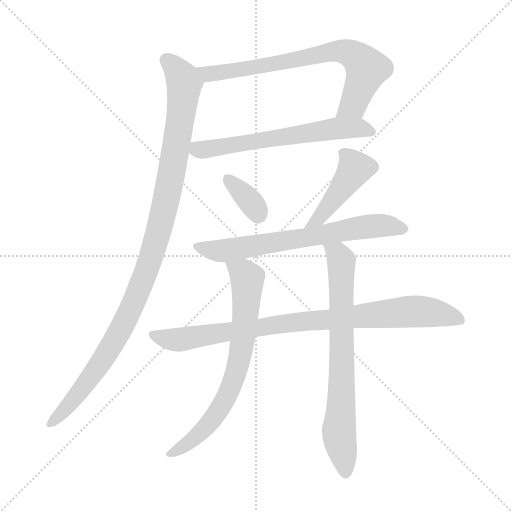
t = 0.00 s
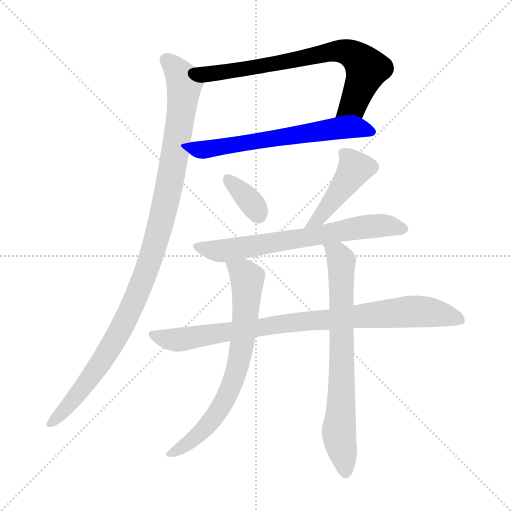
t = 1.51 s
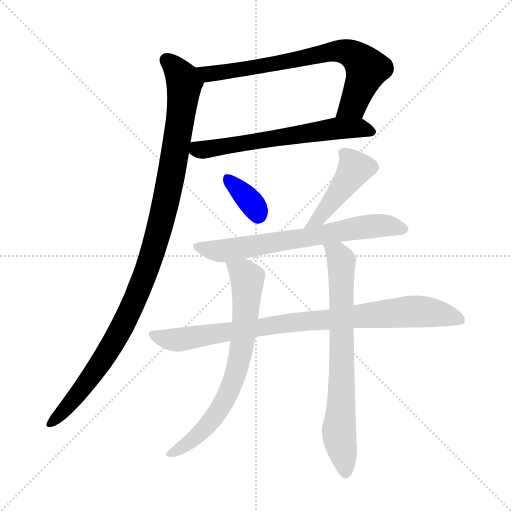
t = 3.02 s
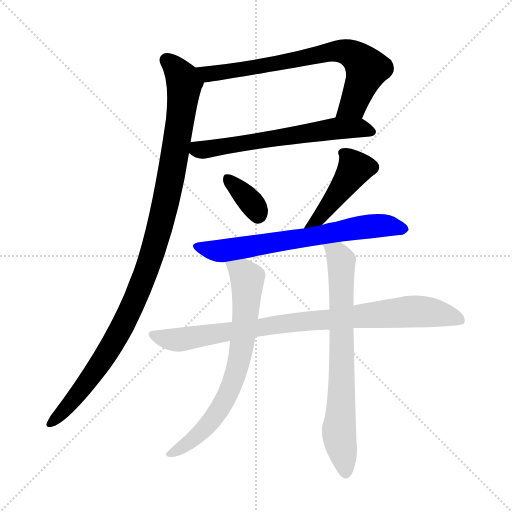
t = 4.53 s
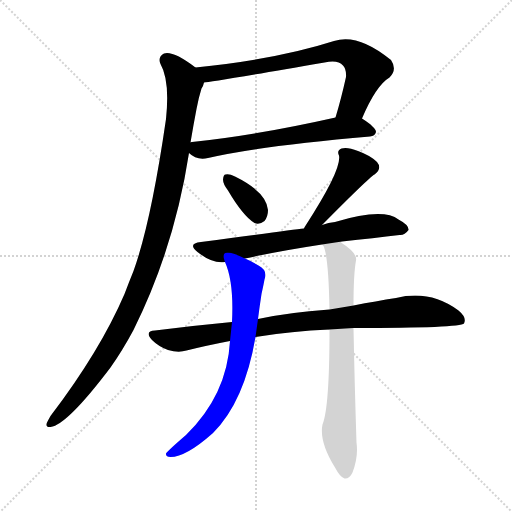
t = 6.04 s
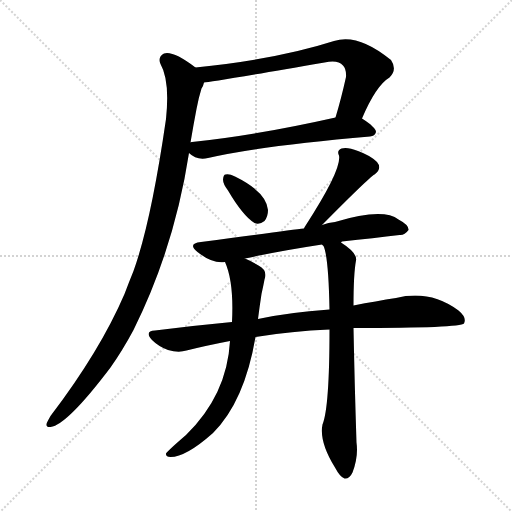
t = 7.55 s

The animated SVG that drew these frames (rendered in a browser with its animation timeline set to each time). Animation: 9 CSS @keyframes rules; one cycle of 7.55 s.

<svg version="1.1" viewBox="0 0 1024 1024" xmlns="http://www.w3.org/2000/svg">
  <g stroke="lightgray" stroke-dasharray="1,1" stroke-width="1" transform="scale(4, 4)">
    <line x1="0" y1="0" x2="256" y2="256"></line>
    <line x1="256" y1="0" x2="0" y2="256"></line>
    <line x1="128" y1="0" x2="128" y2="256"></line>
    <line x1="0" y1="128" x2="256" y2="128"></line>
  </g>
<g transform="scale(1, -1) translate(0, -900)">
   <style type="text/css">
    @keyframes keyframes0 {
      from {
       stroke: blue;
       stroke-dashoffset: 722;
       stroke-width: 128;
       }
       70% {
       animation-timing-function: step-end;
       stroke: blue;
       stroke-dashoffset: 0;
       stroke-width: 128;
       }
       to {
       stroke: black;
       stroke-width: 1024;
       }
       }
       #make-me-a-hanzi-animation-0 {
         animation: keyframes0 0.837565s both;
         animation-delay: 0.000000s;
         animation-timing-function: linear;
       }
    @keyframes keyframes1 {
      from {
       stroke: blue;
       stroke-dashoffset: 622;
       stroke-width: 128;
       }
       67% {
       animation-timing-function: step-end;
       stroke: blue;
       stroke-dashoffset: 0;
       stroke-width: 128;
       }
       to {
       stroke: black;
       stroke-width: 1024;
       }
       }
       #make-me-a-hanzi-animation-1 {
         animation: keyframes1 0.756185s both;
         animation-delay: 0.837565s;
         animation-timing-function: linear;
       }
    @keyframes keyframes2 {
      from {
       stroke: blue;
       stroke-dashoffset: 1061;
       stroke-width: 128;
       }
       78% {
       animation-timing-function: step-end;
       stroke: blue;
       stroke-dashoffset: 0;
       stroke-width: 128;
       }
       to {
       stroke: black;
       stroke-width: 1024;
       }
       }
       #make-me-a-hanzi-animation-2 {
         animation: keyframes2 1.113444s both;
         animation-delay: 1.593750s;
         animation-timing-function: linear;
       }
    @keyframes keyframes3 {
      from {
       stroke: blue;
       stroke-dashoffset: 351;
       stroke-width: 128;
       }
       53% {
       animation-timing-function: step-end;
       stroke: blue;
       stroke-dashoffset: 0;
       stroke-width: 128;
       }
       to {
       stroke: black;
       stroke-width: 1024;
       }
       }
       #make-me-a-hanzi-animation-3 {
         animation: keyframes3 0.535645s both;
         animation-delay: 2.707194s;
         animation-timing-function: linear;
       }
    @keyframes keyframes4 {
      from {
       stroke: blue;
       stroke-dashoffset: 431;
       stroke-width: 128;
       }
       58% {
       animation-timing-function: step-end;
       stroke: blue;
       stroke-dashoffset: 0;
       stroke-width: 128;
       }
       to {
       stroke: black;
       stroke-width: 1024;
       }
       }
       #make-me-a-hanzi-animation-4 {
         animation: keyframes4 0.600749s both;
         animation-delay: 3.242839s;
         animation-timing-function: linear;
       }
    @keyframes keyframes5 {
      from {
       stroke: blue;
       stroke-dashoffset: 671;
       stroke-width: 128;
       }
       69% {
       animation-timing-function: step-end;
       stroke: blue;
       stroke-dashoffset: 0;
       stroke-width: 128;
       }
       to {
       stroke: black;
       stroke-width: 1024;
       }
       }
       #make-me-a-hanzi-animation-5 {
         animation: keyframes5 0.796061s both;
         animation-delay: 3.843587s;
         animation-timing-function: linear;
       }
    @keyframes keyframes6 {
      from {
       stroke: blue;
       stroke-dashoffset: 879;
       stroke-width: 128;
       }
       74% {
       animation-timing-function: step-end;
       stroke: blue;
       stroke-dashoffset: 0;
       stroke-width: 128;
       }
       to {
       stroke: black;
       stroke-width: 1024;
       }
       }
       #make-me-a-hanzi-animation-6 {
         animation: keyframes6 0.965332s both;
         animation-delay: 4.639648s;
         animation-timing-function: linear;
       }
    @keyframes keyframes7 {
      from {
       stroke: blue;
       stroke-dashoffset: 712;
       stroke-width: 128;
       }
       70% {
       animation-timing-function: step-end;
       stroke: blue;
       stroke-dashoffset: 0;
       stroke-width: 128;
       }
       to {
       stroke: black;
       stroke-width: 1024;
       }
       }
       #make-me-a-hanzi-animation-7 {
         animation: keyframes7 0.829427s both;
         animation-delay: 5.604980s;
         animation-timing-function: linear;
       }
    @keyframes keyframes8 {
      from {
       stroke: blue;
       stroke-dashoffset: 722;
       stroke-width: 128;
       }
       70% {
       animation-timing-function: step-end;
       stroke: blue;
       stroke-dashoffset: 0;
       stroke-width: 128;
       }
       to {
       stroke: black;
       stroke-width: 1024;
       }
       }
       #make-me-a-hanzi-animation-8 {
         animation: keyframes8 0.837565s both;
         animation-delay: 6.434408s;
         animation-timing-function: linear;
       }
</style>
<path d="M 724.0 663.0 Q 752.0 729.0 779.0 745.0 Q 795.0 761.0 782.0 780.0 Q 716.0 834.0 668.0 818.0 Q 556.0 782.0 391.0 765.0 C 361.0 762.0 378.0 731.0 408.0 735.0 Q 418.0 735.0 649.0 775.0 Q 676.0 781.0 686.0 769.0 Q 693.0 762.0 692.0 746.0 Q 682.0 701.0 671.0 665.0 C 663.0 636.0 712.0 636.0 724.0 663.0 Z" fill="lightgray"></path> 
<path d="M 378.0 594.0 Q 393.0 579.0 416.0 584.0 Q 519.0 608.0 740.0 627.0 Q 750.0 628.0 752.0 636.0 Q 752.0 645.0 724.0 663.0 C 709.0 673.0 700.0 672.0 671.0 665.0 Q 511.0 629.0 384.0 616.0 Q 380.0 616.0 381.0 615.0 C 356.0 611.0 356.0 611.0 378.0 594.0 Z" fill="lightgray"></path> 
<path d="M 391.0 765.0 Q 346.0 799.0 328.0 793.0 Q 315.0 786.0 321.0 772.0 Q 340.0 739.0 332.0 662.0 Q 302.0 455.0 267.0 358.0 Q 258.0 336.0 249.0 312.0 Q 200.0 198.0 101.0 68.0 Q 97.0 61.0 94.0 55.0 Q 90.0 45.0 101.0 46.0 Q 134.0 50.0 221.0 165.0 Q 245.0 199.0 267.0 240.0 Q 349.0 405.0 378.0 594.0 L 381.0 615.0 Q 387.0 651.0 393.0 682.0 Q 397.0 704.0 403.0 723.0 Q 407.0 729.0 408.0 735.0 C 413.0 750.0 413.0 750.0 391.0 765.0 Z" fill="lightgray"></path> 
<path d="M 456.0 519.0 Q 486.0 468.0 509.0 454.0 Q 519.0 450.0 529.0 458.0 Q 536.0 467.0 536.0 480.0 Q 533.0 516.0 470.0 547.0 Q 458.0 553.0 451.0 551.0 Q 447.0 551.0 446.0 541.0 Q 446.0 532.0 456.0 519.0 Z" fill="lightgray"></path> 
<path d="M 644.0 450.0 Q 737.0 544.0 749.0 551.0 Q 765.0 563.0 754.0 576.0 Q 741.0 589.0 716.0 598.0 Q 694.0 607.0 683.0 603.0 Q 673.0 599.0 678.0 589.0 Q 684.0 561.0 610.0 447.0 Q 609.0 446.0 608.0 443.0 C 593.0 417.0 623.0 429.0 644.0 450.0 Z" fill="lightgray"></path> 
<path d="M 684.0 417.0 Q 748.0 424.0 799.0 430.0 Q 809.0 429.0 817.0 440.0 Q 818.0 450.0 797.0 461.0 Q 766.0 485.0 670.0 456.0 Q 657.0 455.0 644.0 450.0 L 608.0 443.0 Q 581.0 440.0 402.0 416.0 Q 374.0 413.0 395.0 396.0 Q 425.0 372.0 450.0 376.0 L 490.0 383.0 Q 559.0 398.0 644.0 411.0 L 684.0 417.0 Z" fill="lightgray"></path> 
<path d="M 707.0 244.0 Q 921.0 244.0 928.0 253.0 Q 934.0 265.0 917.0 279.0 Q 860.0 321.0 792.0 304.0 Q 753.0 298.0 707.0 289.0 L 659.0 281.0 Q 575.0 275.0 516.0 262.0 L 464.0 256.0 Q 389.0 249.0 310.0 239.0 Q 288.0 238.0 304.0 220.0 Q 317.0 207.0 336.0 200.0 Q 357.0 194.0 373.0 199.0 Q 413.0 209.0 460.0 218.0 L 511.0 226.0 Q 583.0 238.0 659.0 241.0 L 707.0 244.0 Z" fill="lightgray"></path> 
<path d="M 450.0 376.0 Q 468.0 336.0 464.0 256.0 L 460.0 218.0 Q 454.0 110.0 372.0 30.0 Q 336.0 -1.0 332.0 -7.0 Q 331.0 -14.0 341.0 -14.0 Q 372.0 -14.0 426.0 34.0 Q 489.0 97.0 511.0 226.0 L 516.0 262.0 Q 519.0 286.0 523.0 312.0 Q 527.0 330.0 529.0 341.0 Q 536.0 359.0 517.0 369.0 Q 502.0 378.0 490.0 383.0 C 463.0 396.0 439.0 404.0 450.0 376.0 Z" fill="lightgray"></path> 
<path d="M 659.0 241.0 Q 659.0 85.0 645.0 51.0 Q 638.0 17.0 670.0 -35.0 Q 680.0 -54.0 689.0 -57.0 Q 699.0 -58.0 705.0 -45.0 Q 717.0 -14.0 713.0 15.0 Q 709.0 139.0 707.0 244.0 L 707.0 289.0 Q 707.0 352.0 712.0 379.0 Q 715.0 394.0 682.0 415.0 Q 682.0 416.0 684.0 417.0 C 664.0 439.0 631.0 438.0 644.0 411.0 Q 645.0 410.0 647.0 408.0 Q 657.0 387.0 659.0 281.0 L 659.0 241.0 Z" fill="lightgray"></path> 
      <clipPath id="make-me-a-hanzi-clip-0">
      <path d="M 724.0 663.0 Q 752.0 729.0 779.0 745.0 Q 795.0 761.0 782.0 780.0 Q 716.0 834.0 668.0 818.0 Q 556.0 782.0 391.0 765.0 C 361.0 762.0 378.0 731.0 408.0 735.0 Q 418.0 735.0 649.0 775.0 Q 676.0 781.0 686.0 769.0 Q 693.0 762.0 692.0 746.0 Q 682.0 701.0 671.0 665.0 C 663.0 636.0 712.0 636.0 724.0 663.0 Z" fill="lightgray"></path>
      </clipPath>
      <path clip-path="url(#make-me-a-hanzi-clip-0)" d="M 400.0 764.0 L 409.0 755.0 L 429.0 753.0 L 580.0 776.0 L 668.0 797.0 L 706.0 791.0 L 734.0 763.0 L 705.0 690.0 L 678.0 670.0 " fill="none" id="make-me-a-hanzi-animation-0" stroke-dasharray="594 1188" stroke-linecap="round"></path>

      <clipPath id="make-me-a-hanzi-clip-1">
      <path d="M 378.0 594.0 Q 393.0 579.0 416.0 584.0 Q 519.0 608.0 740.0 627.0 Q 750.0 628.0 752.0 636.0 Q 752.0 645.0 724.0 663.0 C 709.0 673.0 700.0 672.0 671.0 665.0 Q 511.0 629.0 384.0 616.0 Q 380.0 616.0 381.0 615.0 C 356.0 611.0 356.0 611.0 378.0 594.0 Z" fill="lightgray"></path>
      </clipPath>
      <path clip-path="url(#make-me-a-hanzi-clip-1)" d="M 385.0 609.0 L 396.0 601.0 L 417.0 602.0 L 677.0 644.0 L 717.0 645.0 L 743.0 636.0 " fill="none" id="make-me-a-hanzi-animation-1" stroke-dasharray="494 988" stroke-linecap="round"></path>

      <clipPath id="make-me-a-hanzi-clip-2">
      <path d="M 391.0 765.0 Q 346.0 799.0 328.0 793.0 Q 315.0 786.0 321.0 772.0 Q 340.0 739.0 332.0 662.0 Q 302.0 455.0 267.0 358.0 Q 258.0 336.0 249.0 312.0 Q 200.0 198.0 101.0 68.0 Q 97.0 61.0 94.0 55.0 Q 90.0 45.0 101.0 46.0 Q 134.0 50.0 221.0 165.0 Q 245.0 199.0 267.0 240.0 Q 349.0 405.0 378.0 594.0 L 381.0 615.0 Q 387.0 651.0 393.0 682.0 Q 397.0 704.0 403.0 723.0 Q 407.0 729.0 408.0 735.0 C 413.0 750.0 413.0 750.0 391.0 765.0 Z" fill="lightgray"></path>
      </clipPath>
      <path clip-path="url(#make-me-a-hanzi-clip-2)" d="M 333.0 780.0 L 365.0 744.0 L 368.0 726.0 L 345.0 560.0 L 306.0 397.0 L 262.0 283.0 L 222.0 206.0 L 159.0 114.0 L 102.0 54.0 " fill="none" id="make-me-a-hanzi-animation-2" stroke-dasharray="933 1866" stroke-linecap="round"></path>

      <clipPath id="make-me-a-hanzi-clip-3">
      <path d="M 456.0 519.0 Q 486.0 468.0 509.0 454.0 Q 519.0 450.0 529.0 458.0 Q 536.0 467.0 536.0 480.0 Q 533.0 516.0 470.0 547.0 Q 458.0 553.0 451.0 551.0 Q 447.0 551.0 446.0 541.0 Q 446.0 532.0 456.0 519.0 Z" fill="lightgray"></path>
      </clipPath>
      <path clip-path="url(#make-me-a-hanzi-clip-3)" d="M 455.0 543.0 L 504.0 494.0 L 516.0 471.0 " fill="none" id="make-me-a-hanzi-animation-3" stroke-dasharray="223 446" stroke-linecap="round"></path>

      <clipPath id="make-me-a-hanzi-clip-4">
      <path d="M 644.0 450.0 Q 737.0 544.0 749.0 551.0 Q 765.0 563.0 754.0 576.0 Q 741.0 589.0 716.0 598.0 Q 694.0 607.0 683.0 603.0 Q 673.0 599.0 678.0 589.0 Q 684.0 561.0 610.0 447.0 Q 609.0 446.0 608.0 443.0 C 593.0 417.0 623.0 429.0 644.0 450.0 Z" fill="lightgray"></path>
      </clipPath>
      <path clip-path="url(#make-me-a-hanzi-clip-4)" d="M 689.0 593.0 L 710.0 564.0 L 643.0 469.0 L 624.0 457.0 " fill="none" id="make-me-a-hanzi-animation-4" stroke-dasharray="303 606" stroke-linecap="round"></path>

      <clipPath id="make-me-a-hanzi-clip-5">
      <path d="M 684.0 417.0 Q 748.0 424.0 799.0 430.0 Q 809.0 429.0 817.0 440.0 Q 818.0 450.0 797.0 461.0 Q 766.0 485.0 670.0 456.0 Q 657.0 455.0 644.0 450.0 L 608.0 443.0 Q 581.0 440.0 402.0 416.0 Q 374.0 413.0 395.0 396.0 Q 425.0 372.0 450.0 376.0 L 490.0 383.0 Q 559.0 398.0 644.0 411.0 L 684.0 417.0 Z" fill="lightgray"></path>
      </clipPath>
      <path clip-path="url(#make-me-a-hanzi-clip-5)" d="M 397.0 407.0 L 453.0 399.0 L 743.0 448.0 L 807.0 442.0 " fill="none" id="make-me-a-hanzi-animation-5" stroke-dasharray="543 1086" stroke-linecap="round"></path>

      <clipPath id="make-me-a-hanzi-clip-6">
      <path d="M 707.0 244.0 Q 921.0 244.0 928.0 253.0 Q 934.0 265.0 917.0 279.0 Q 860.0 321.0 792.0 304.0 Q 753.0 298.0 707.0 289.0 L 659.0 281.0 Q 575.0 275.0 516.0 262.0 L 464.0 256.0 Q 389.0 249.0 310.0 239.0 Q 288.0 238.0 304.0 220.0 Q 317.0 207.0 336.0 200.0 Q 357.0 194.0 373.0 199.0 Q 413.0 209.0 460.0 218.0 L 511.0 226.0 Q 583.0 238.0 659.0 241.0 L 707.0 244.0 Z" fill="lightgray"></path>
      </clipPath>
      <path clip-path="url(#make-me-a-hanzi-clip-6)" d="M 307.0 230.0 L 356.0 220.0 L 550.0 251.0 L 820.0 277.0 L 884.0 272.0 L 923.0 259.0 " fill="none" id="make-me-a-hanzi-animation-6" stroke-dasharray="751 1502" stroke-linecap="round"></path>

      <clipPath id="make-me-a-hanzi-clip-7">
      <path d="M 450.0 376.0 Q 468.0 336.0 464.0 256.0 L 460.0 218.0 Q 454.0 110.0 372.0 30.0 Q 336.0 -1.0 332.0 -7.0 Q 331.0 -14.0 341.0 -14.0 Q 372.0 -14.0 426.0 34.0 Q 489.0 97.0 511.0 226.0 L 516.0 262.0 Q 519.0 286.0 523.0 312.0 Q 527.0 330.0 529.0 341.0 Q 536.0 359.0 517.0 369.0 Q 502.0 378.0 490.0 383.0 C 463.0 396.0 439.0 404.0 450.0 376.0 Z" fill="lightgray"></path>
      </clipPath>
      <path clip-path="url(#make-me-a-hanzi-clip-7)" d="M 457.0 373.0 L 495.0 343.0 L 486.0 221.0 L 472.0 156.0 L 452.0 103.0 L 408.0 40.0 L 383.0 18.0 L 338.0 -8.0 " fill="none" id="make-me-a-hanzi-animation-7" stroke-dasharray="584 1168" stroke-linecap="round"></path>

      <clipPath id="make-me-a-hanzi-clip-8">
      <path d="M 659.0 241.0 Q 659.0 85.0 645.0 51.0 Q 638.0 17.0 670.0 -35.0 Q 680.0 -54.0 689.0 -57.0 Q 699.0 -58.0 705.0 -45.0 Q 717.0 -14.0 713.0 15.0 Q 709.0 139.0 707.0 244.0 L 707.0 289.0 Q 707.0 352.0 712.0 379.0 Q 715.0 394.0 682.0 415.0 Q 682.0 416.0 684.0 417.0 C 664.0 439.0 631.0 438.0 644.0 411.0 Q 645.0 410.0 647.0 408.0 Q 657.0 387.0 659.0 281.0 L 659.0 241.0 Z" fill="lightgray"></path>
      </clipPath>
      <path clip-path="url(#make-me-a-hanzi-clip-8)" d="M 654.0 407.0 L 677.0 390.0 L 683.0 366.0 L 684.0 134.0 L 678.0 35.0 L 691.0 -45.0 " fill="none" id="make-me-a-hanzi-animation-8" stroke-dasharray="594 1188" stroke-linecap="round"></path>

</g>
</svg>
